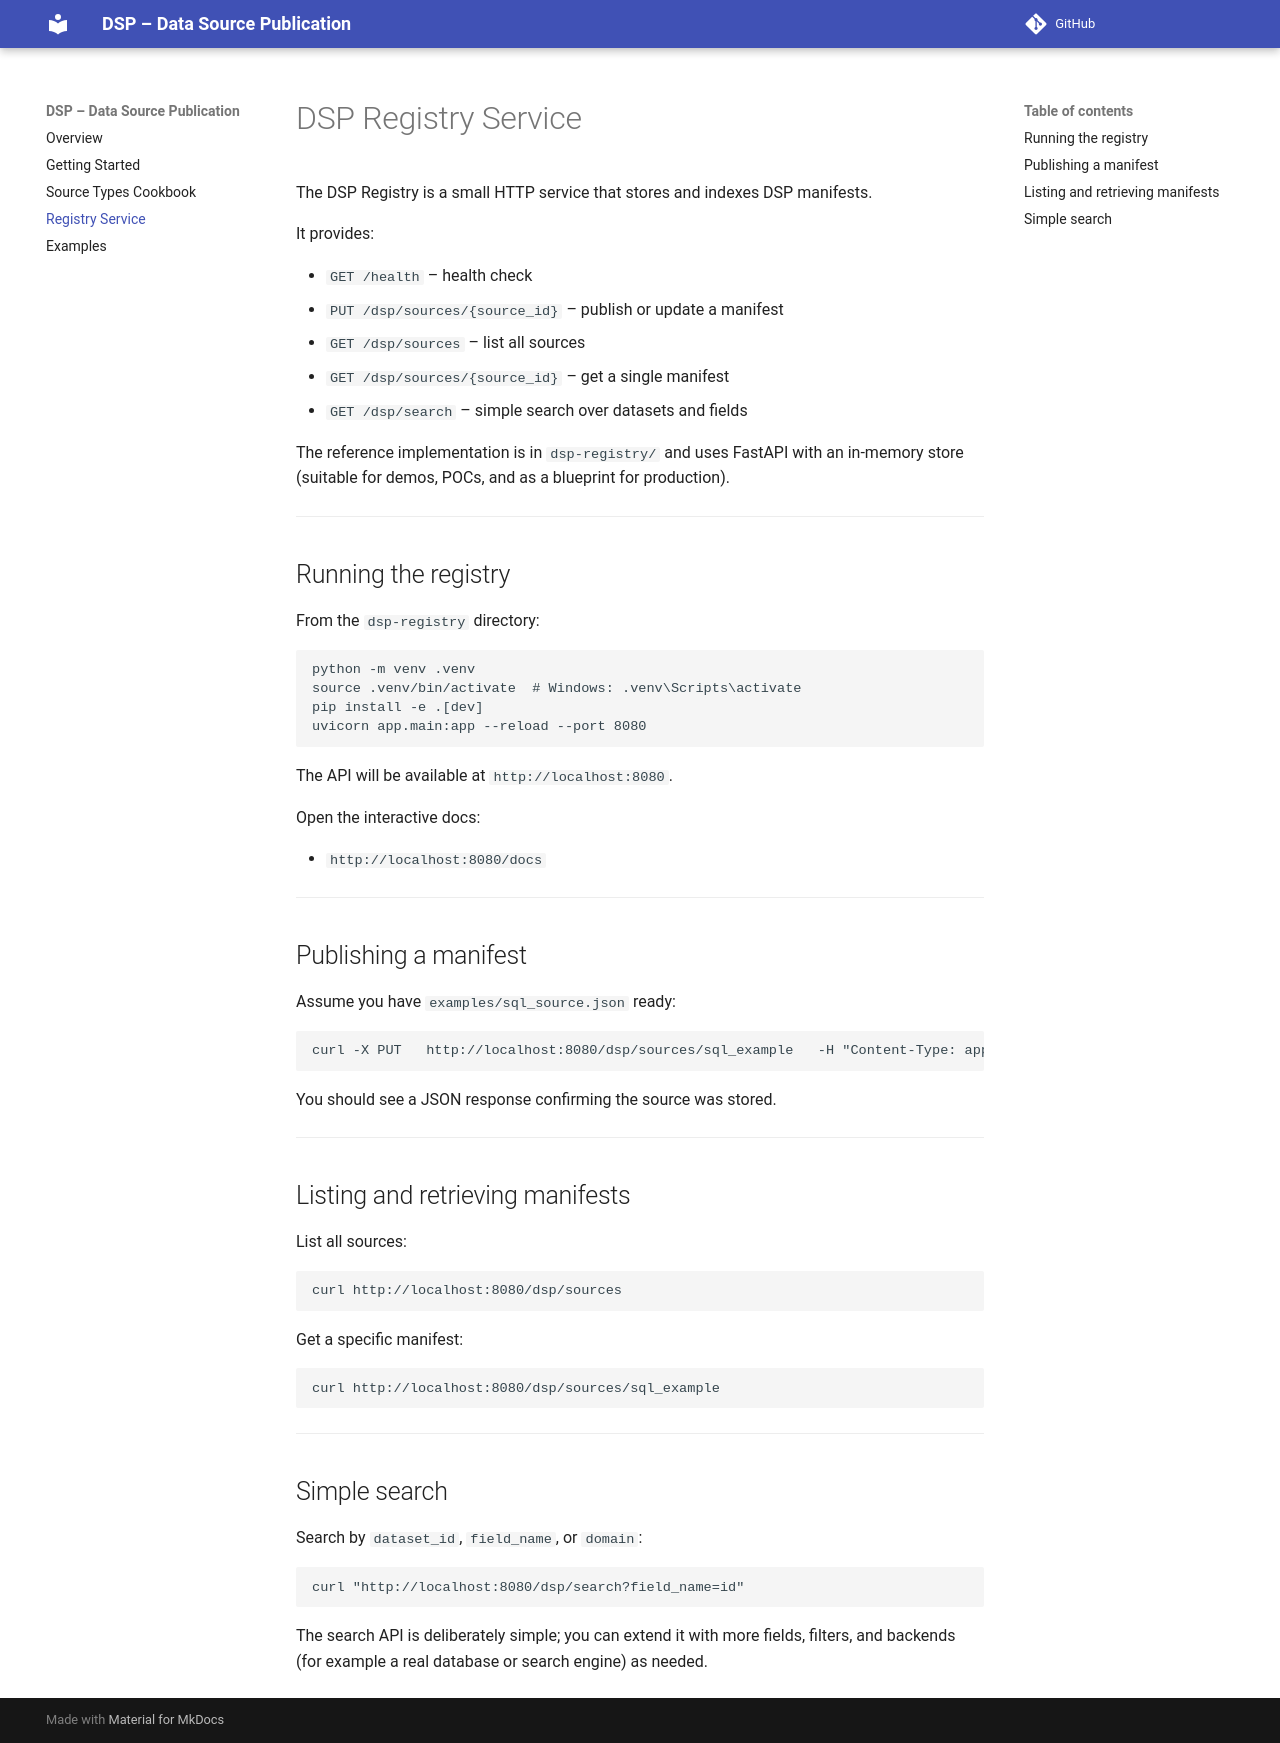

repository: subhashtalluri/dsp-spec-sdk-registry · page: dsp-registry/index.html · generator: mkdocs

# DSP Registry Service

The DSP Registry is a small HTTP service that stores and indexes DSP manifests.

It provides:

- `GET  /health` – health check
- `PUT  /dsp/sources/{source_id}` – publish or update a manifest
- `GET  /dsp/sources` – list all sources
- `GET  /dsp/sources/{source_id}` – get a single manifest
- `GET  /dsp/search` – simple search over datasets and fields

The reference implementation is in `dsp-registry/` and uses FastAPI with an in-memory
store (suitable for demos, POCs, and as a blueprint for production).

---

## Running the registry

From the `dsp-registry` directory:

```bash
python -m venv .venv
source .venv/bin/activate  # Windows: .venv\Scripts\activate
pip install -e .[dev]
uvicorn app.main:app --reload --port 8080
```

The API will be available at `http://localhost:8080`.

Open the interactive docs:

- `http://localhost:8080/docs`

---

## Publishing a manifest

Assume you have `examples/sql_source.json` ready:

```bash
curl -X PUT   http://localhost:8080/dsp/sources/sql_example   -H "Content-Type: application/json"   --data-binary @../examples/sql_source.json
```

You should see a JSON response confirming the source was stored.

---

## Listing and retrieving manifests

List all sources:

```bash
curl http://localhost:8080/dsp/sources
```

Get a specific manifest:

```bash
curl http://localhost:8080/dsp/sources/sql_example
```

---

## Simple search

Search by `dataset_id`, `field_name`, or `domain`:

```bash
curl "http://localhost:8080/dsp/search?field_name=id"
```

The search API is deliberately simple; you can extend it with more fields, filters, and
backends (for example a real database or search engine) as needed.
